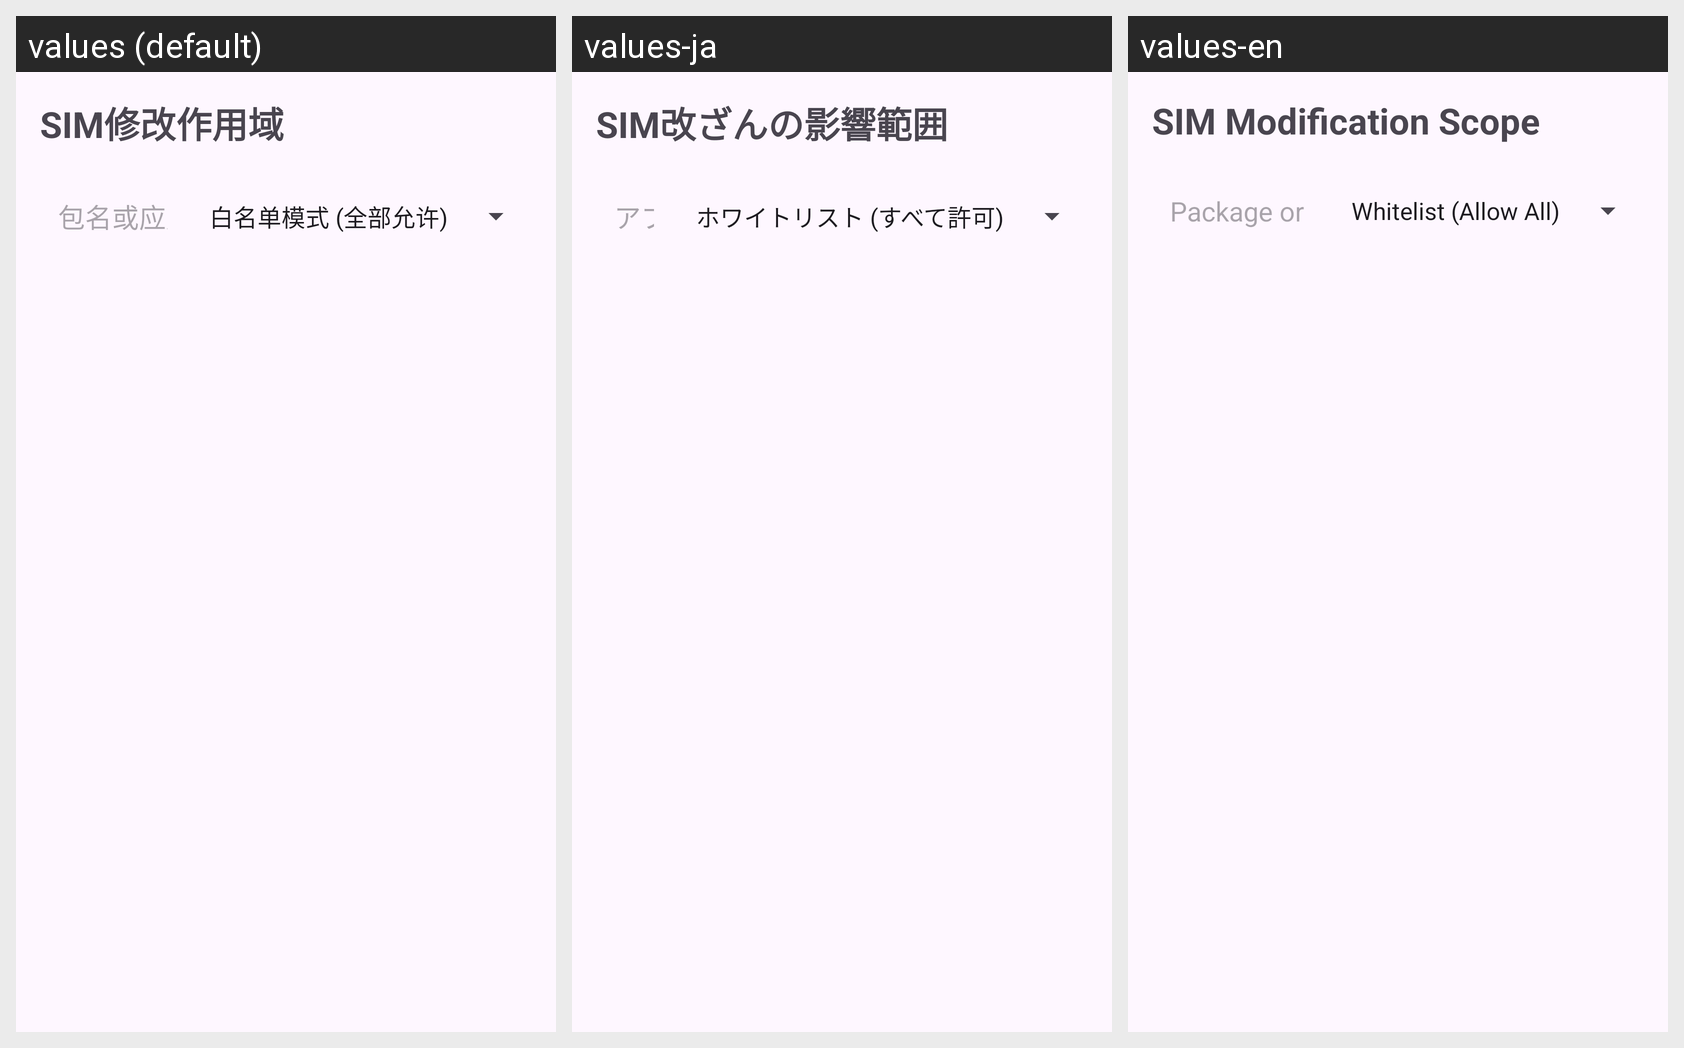

Translations of the strings shown on this Android screen, per locale in the grid:
Android screen res/layout/activity_sim_scope.xml rendered under 3 locales, left to right: values (default), values-ja, values-en. Device: Nexus 5 (rendered at 1080×1920; each locale shown at half size, 540×960, under a caption strip naming it); theme Theme.Arirang.
Strings drawn on this screen, with the default value and each locale's value (text and hints the layout hard-codes, and strings that could not be matched under every locale, appear in the picture but are not listed):

sim_scope_title
  values: SIM修改作用域
  values-ja: SIM改ざんの影響範囲
  values-en: SIM Modification Scope

hint_package_or_app_name
  values: 包名或应用名
  values-ja: アプリ名で検索
  values-en: Package or App Name
